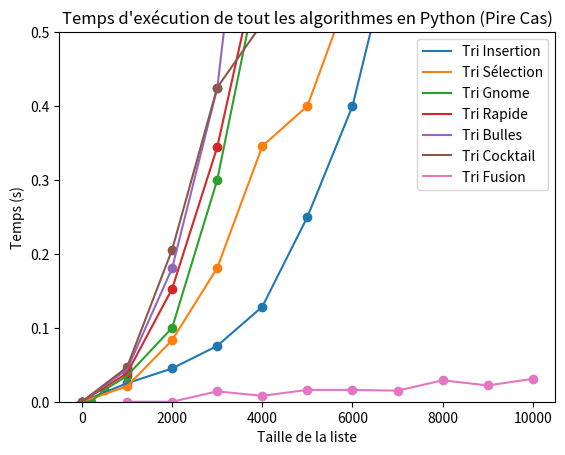

The script that saved this image:
import pandas as pd
import matplotlib.pyplot as plt



# Cas moyen
tri_insertion = pd.DataFrame({
    "Taille(N)": [0, 1000, 2000, 3000, 4000, 5000, 6000, 7000, 8000, 9000, 10000],
    "Temps (s)": [0, 0.025, 0.045, 0.07555, 0.12855, 0.25, 0.4, 0.65, 0.84, 1.2, 1.5]
})

tri_par_sélection = pd.DataFrame({
    "Taille(N)": [0, 1000, 2000, 3000, 4000, 5000, 6000, 7000, 8000, 9000, 10000],
    "Temps (s)": [0.0000, 0.0208, 0.0833, 0.1810, 0.3458, 0.4, 0.5669, 0.6484, 1.0068, 1.2550, 1.4064]
})

tri_gnome = pd.DataFrame({
    "Taille(N)": [0, 100, 200, 500, 1000, 2000, 3000, 4000, 5000, 6000, 7000, 8000, 9000, 10000],
    "Temps (s)": [0, 0.000000, 0.000000, 0.016, 0.035, 0.1, 0.3, 0.6, 1.2, 1.8, 2.5, 3.5, 5.0, 6.0]
})

tri_rapide = pd.DataFrame({
    "Taille(N)": [0, 1000, 2000, 3000, 4000, 5000, 6000, 7000, 8000, 9000, 10000],
    "Temps (s)": [0.0,0.0385,0.1528,0.3443,0.6195,0.9863,1.474,1.9335,2.474,4.4523,5.374]
})

tri_bulles = pd.DataFrame({
    "Taille(N)": [0, 1000, 2000, 3000, 4000, 5000, 7000, 8000, 9000, 10000],
    "Temps (s)": [0, 0.043474,  0.180716, 0.42409,0.943082,0.9452, 1.252564, 1.635368, 2.11326,2.58462]
})

Tri_Cocktail = pd.DataFrame({
    "Taille(N)": [0, 1000, 2000, 3000, 4000, 5000, 6000, 7000, 8000, 9000, 10000],
    "Temps (s)": [0.000000, 0.046617, 0.205789, 0.425013, 0.512001, 1.235652, 1.851067, 2.451070, 3.284093, 4.094731, 5.247000]
})

tri_fusion = pd.DataFrame({
    "Taille(N)":[1000,2000,3000,4000,5000,6000,7000,8000,9000,10000],
    "Temps (s)": [0.0,0.0,0.014,0.008 ,0.016 ,0.016,0.015,0.029 ,0.022,0.031]
}) 





#affichage
axes = plt.gca()
axes.plot(tri_insertion["Taille(N)"], tri_insertion["Temps (s)"], label="Tri Insertion")
plt.scatter(tri_insertion["Taille(N)"], tri_insertion["Temps (s)"])
axes.plot(tri_par_sélection["Taille(N)"], tri_par_sélection["Temps (s)"], label="Tri Sélection")
plt.scatter(tri_par_sélection["Taille(N)"], tri_par_sélection["Temps (s)"])
axes.plot(tri_gnome["Taille(N)"], tri_gnome["Temps (s)"], label="Tri Gnome")
plt.scatter(tri_gnome["Taille(N)"], tri_gnome["Temps (s)"])
axes.plot(tri_rapide["Taille(N)"], tri_rapide["Temps (s)"], label="Tri Rapide")
plt.scatter(tri_rapide["Taille(N)"], tri_rapide["Temps (s)"])
axes.plot(tri_bulles["Taille(N)"], tri_bulles["Temps (s)"], label="Tri Bulles")
plt.scatter(tri_bulles["Taille(N)"], tri_bulles["Temps (s)"])
axes.plot(Tri_Cocktail["Taille(N)"], Tri_Cocktail["Temps (s)"], label="Tri Cocktail")
plt.scatter(Tri_Cocktail["Taille(N)"], Tri_Cocktail["Temps (s)"])
axes.plot(tri_fusion["Taille(N)"],tri_fusion["Temps (s)"], label="Tri Fusion")
plt.scatter(tri_fusion["Taille(N)"], tri_fusion["Temps (s)"])

 

# Titre et étiquettes
plt.title("Temps d'exécution de tout les algorithmes en Python (Pire Cas)")
plt.xlabel("Taille de la liste")
plt.ylabel("Temps (s)")

#Légende                                                                                                         
plt.legend()

#Limiter les axes y
axes.set_ylim([0,0.5])
# Afficher le graphique
plt.show() 

